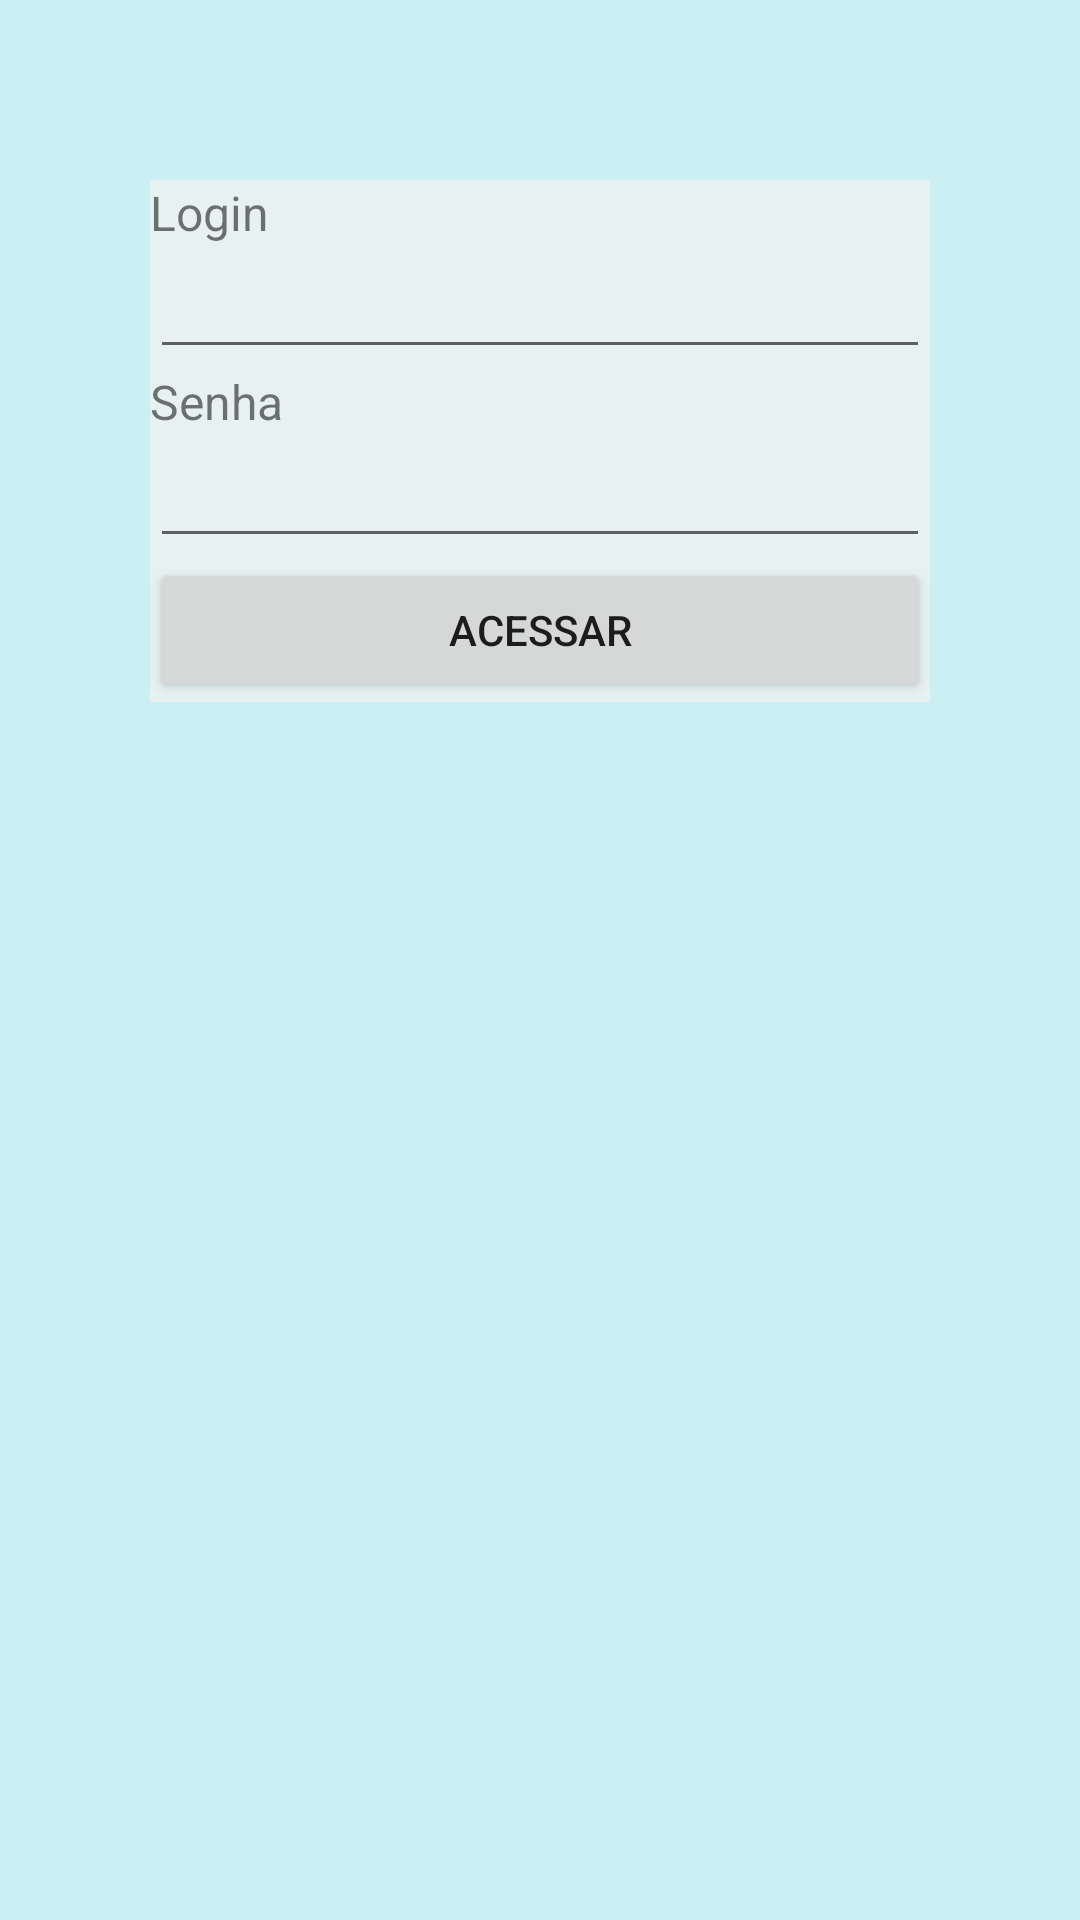

Layout XML and referenced resources for this Android screen:
<!-- AndroidManifest.xml: application theme Theme.Exercicio06 -->
<!-- res/layout/activity_main.xml -->
<?xml version="1.0" encoding="utf-8"?>
<androidx.constraintlayout.widget.ConstraintLayout xmlns:android="http://schemas.android.com/apk/res/android"
    xmlns:app="http://schemas.android.com/apk/res-auto"
    xmlns:tools="http://schemas.android.com/tools"
    android:layout_width="match_parent"
    android:layout_height="match_parent"
    tools:context=".MainActivity">

    <LinearLayout
        android:layout_width="match_parent"
        android:layout_height="match_parent"
        android:background="@color/cor_para_back"
        android:orientation="vertical"
        tools:layout_editor_absoluteX="1dp"
        tools:layout_editor_absoluteY="1dp">


        <LinearLayout
            android:layout_width="match_parent"
            android:layout_height="wrap_content"
            android:layout_marginLeft="50dp"
            android:layout_marginTop="60dp"
            android:layout_marginRight="50dp"
            android:layout_marginBottom="60dp"
            android:background="@color/cor_para_back_c"
            android:orientation="vertical"
            tools:layout_editor_absoluteX="1dp"
            tools:layout_editor_absoluteY="1dp">

            <TextView
                android:id="@+id/textView"
                android:layout_width="match_parent"
                android:layout_height="wrap_content"
                android:text="@string/login"
                android:textSize="16sp" />

            <EditText
                android:id="@+id/ET_login"
                android:layout_width="match_parent"
                android:layout_height="wrap_content"
                android:ems="10"
                android:inputType="textPersonName" />

            <TextView
                android:id="@+id/textView2"
                android:layout_width="match_parent"
                android:layout_height="wrap_content"
                android:text="@string/senha"
                android:textSize="16sp" />

            <EditText
                android:id="@+id/ET_senha"
                android:layout_width="match_parent"
                android:layout_height="wrap_content"
                android:ems="10"
                android:inputType="textPersonName|textPassword"/>

            <Button
                android:id="@+id/BTN_acessar"
                android:layout_width="match_parent"
                android:layout_height="wrap_content"
                android:onClick="abrir_tela_lista"
                android:text="@string/btnAcessar" />
        </LinearLayout>

    </LinearLayout>


</androidx.constraintlayout.widget.ConstraintLayout>
<!-- resources referenced by this layout -->
<resources>
  <color name="cor_para_back">#CAF0F4</color>
  <color name="cor_para_back_c">#e8f1f2</color>
  <string name="btnAcessar">Acessar</string>
  <string name="login">Login</string>
  <string name="senha">Senha</string>
  <style name="Theme.Exercicio06" parent="Theme.MaterialComponents.DayNight.DarkActionBar">
          
          <item name="colorPrimary">@color/cor_titulo</item>
          <item name="colorPrimaryVariant">@color/cor_titulo</item>
          <item name="colorOnPrimary">@color/white</item>
          
          <item name="colorSecondary">@color/teal_200</item>
          <item name="colorSecondaryVariant">@color/teal_700</item>
          <item name="colorOnSecondary">@color/black</item>
          
          <item name="android:statusBarColor" tools:targetApi="l">?attr/colorPrimaryVariant</item>
          
      </style>
  <color name="cor_titulo">#006494</color>
  <color name="white">#FFFFFFFF</color>
  <color name="teal_200">#FF03DAC5</color>
  <color name="teal_700">#FF018786</color>
  <color name="black">#FF000000</color>
</resources>
